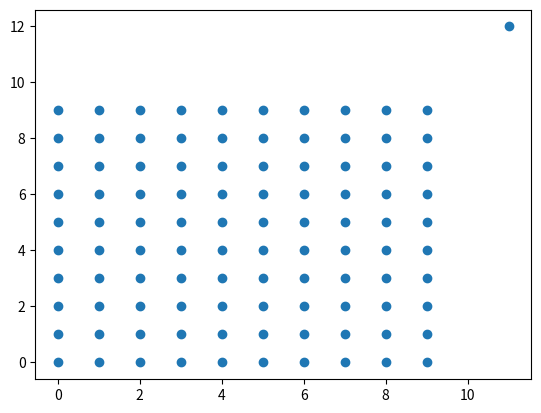
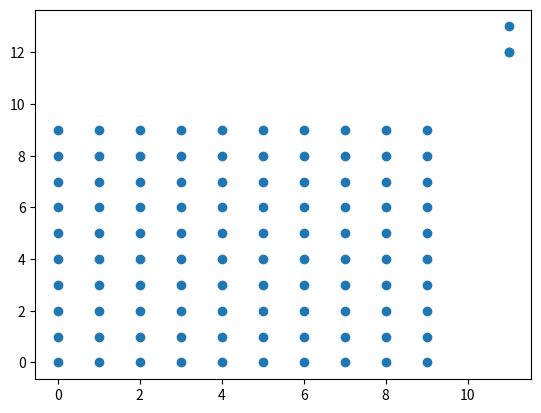
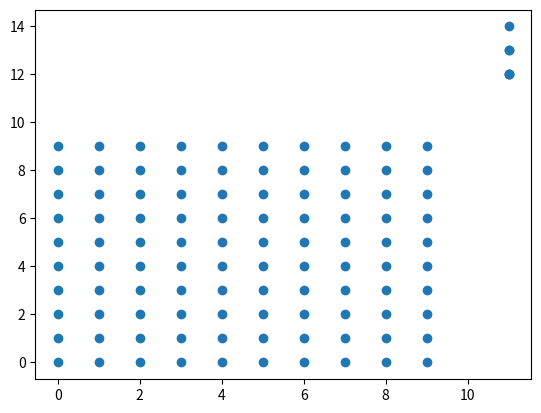
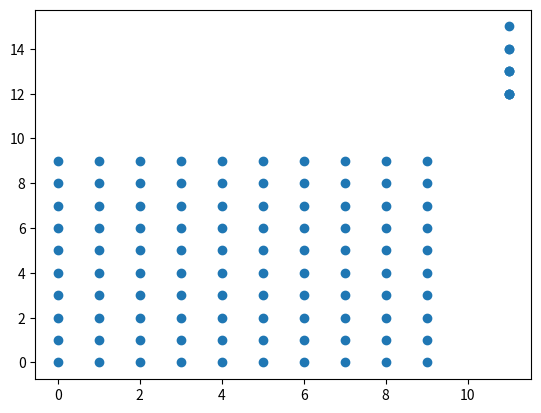
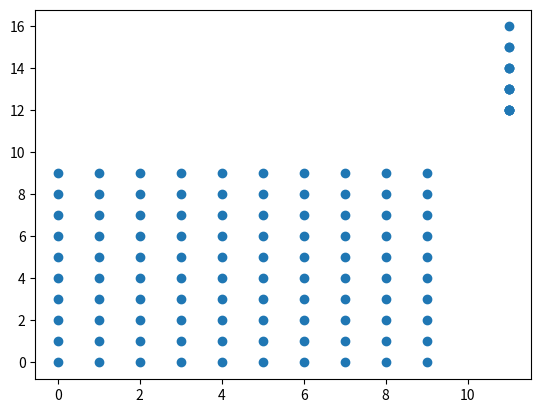
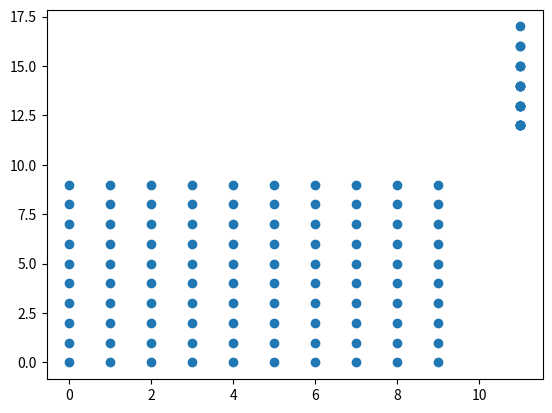
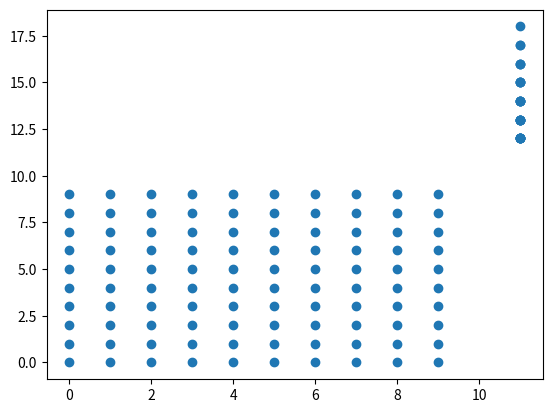
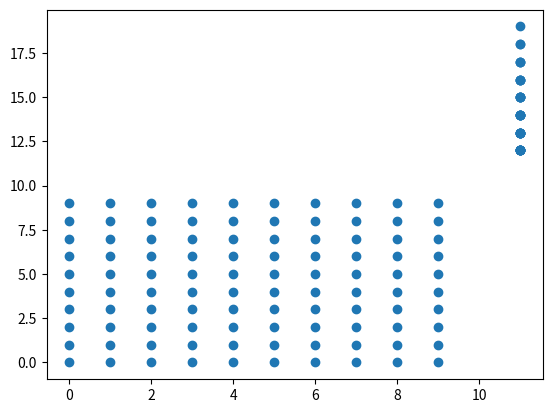
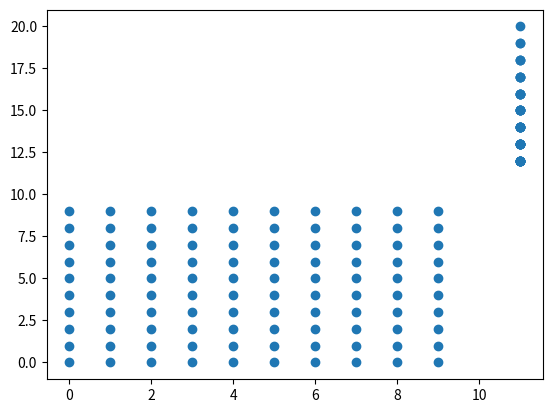
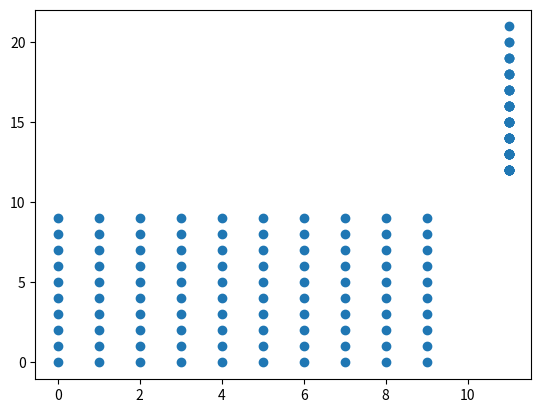
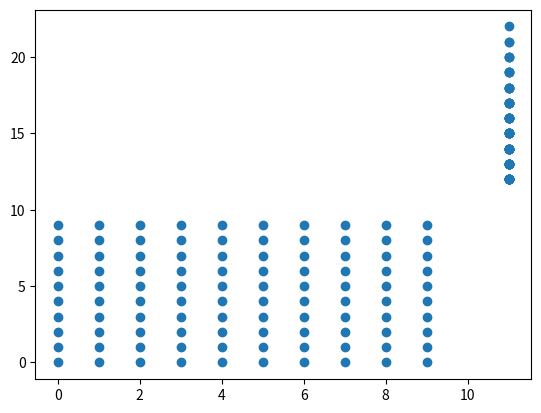
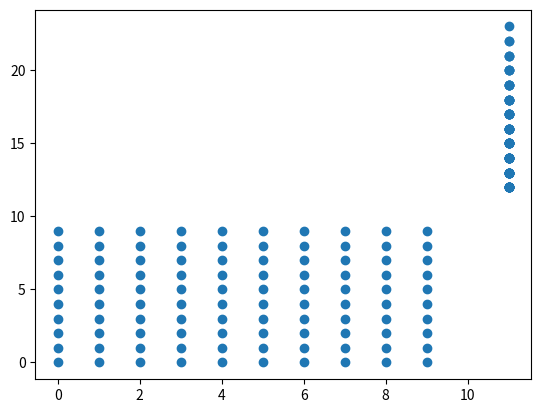
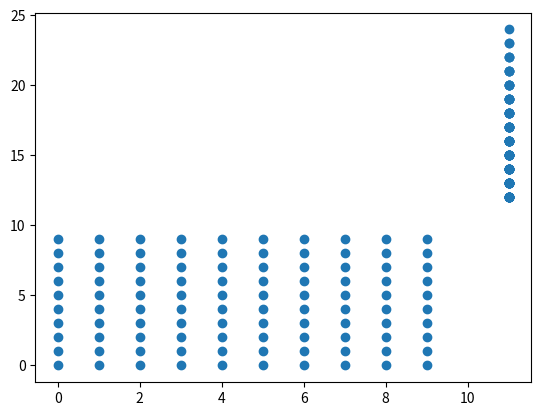
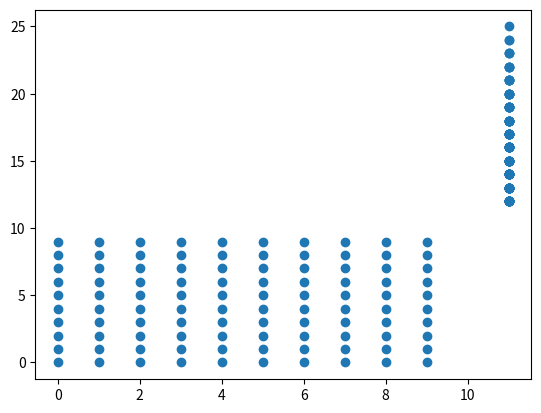
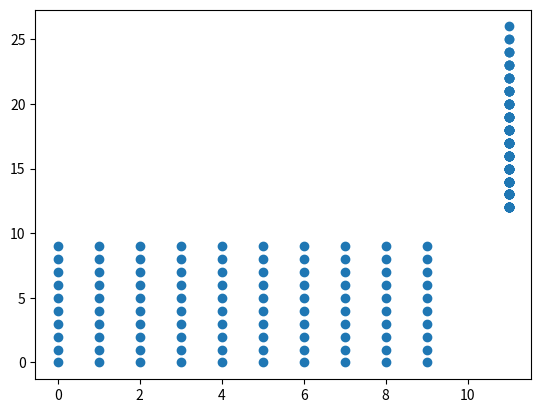
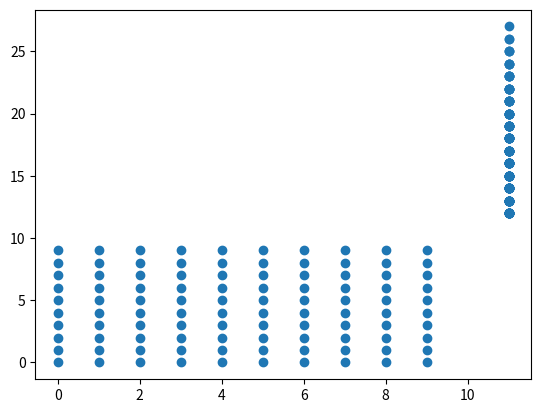

Reproduce these figures in Python, in order.
#!/bin/python

#import matplotlib
#matplotlib.use('TkAgg')
#export DISPLAY=:0.0
import matplotlib.pyplot as plt
from mpl_toolkits.mplot3d import Axes3D
import numpy as np
#import pylab
import itertools
import time
#import inspect

#create a test class for neuron
class neuron:
    # init method creates the basic neuron attributes from the attribs list
    def __init__(self, cfgNeuron):
        self.name = cfgNeuron[0]
        self.size = cfgNeuron[1]
        self.nodeArray = np.zeros([1,3])
        self.nodeList = []
        self.branchList = []
        
    # make an array containing all the voxels that are within the soma
        #this is super slow
#    def getSomaArray(self):
#        self.somaVoxArray = np.fromiter(itertools.chain(*itertools.product(range(self.size),repeat=3)), dtype=int).reshape(-1,3)
#        self.nodeArray=np.append(self.nodeArray,self.somaVoxArray,axis=0)
#    
    #make a LIST with the voxels
        #this is way faster 
    #Not a real list. It's a list of tuples. Might have to change that later
    def getSomaList(self):
        self.somaVoxList = list(itertools.product(range(self.size),repeat=2))
        self.nodeList.extend(self.somaVoxList)
    #test functions; not functional. I guess it grows all branches
    def growNeuron(self):
        self.isGrowing=1
        self.isResting=0
        for curb in self.__dict__.items():
            if curb[:2]=='bi':
                print(curb)
                self.curb.growBranch()
    def restNeuron(self):
        self.isResting=1
        self.isGrowing=0
    def updateNeuron(self):
        #update the neuron voxlist so it includes the branches
        print("updating neuron")
        for branch,nodeList in self.__dict__.items():
            if branch[:2]=='bi':
                self.nodeList.extend(nodeList.nodeList)
        
            
    
    #For now, I'm going to define the neurite class within the neuron class
    class branch:
            def __init__(self, cfgBranch):
                self.name = cfgBranch[0]
                self.root = cfgBranch[1]
                self.growthRate = cfgBranch[2]
                self.tortuosity = cfgBranch[3]
                self.direction = [0,1]
                self.tip = self.root
                self.nodeList = []
            def growBranch(self):
                self.tip=[sum(x) for x in zip(self.tip,self.direction)]
                #I think that I want extend.
                self.nodeList.append(tuple(self.tip))
                self.isGrowing=1
                self.isResting=0
            def restBranch(self):
                self.isResting=1
                self.isGrowing=0
                

#Time to initialize is essentially zero. Probably because we haven't made anything
startNeurGen=time.time()
startAttribs=("steve",10)
neur1 = neuron(startAttribs)
neur1.bi1 = neur1.branch(["steveBranch1",[11,11], 1, 1])
neur1.bi2 = neur1.branch(["steveBranch2",[1,11], 1, 1])
#neur1.branchList.append("branchInst1")
#neur1.branchList.append("branchInst2")
finishNeurGen=time.time()
print('neurGenTime=',finishNeurGen-startNeurGen)


#The array method is super slow.
#startArray=time.time()
#neur1.getSomaArray()
#finishArray=time.time()
#print('arrayTime=',finishArray-startArray)

#Manipulation of the list appears to be 5x-10x faster than then array
#I can also probably remove things faster there.
startList=time.time()
neur1.getSomaList()
finishList=time.time()
print('listTime=',finishList-startList)

#Plotting the array is way faster than plotting the list
#def plotNeurArray(neur):
#    startPlotArray=time.time()
#    fig = plt.figure()
#    ax = fig.add_subplot(111, projection='2d')
#    ax.scatter(neur.somaVoxArray[:,0],neur.somaVoxArray[:,1],neur.somaVoxArray[:,2])
#    finishPlotArray=time.time()
#    print('plotArray=',finishPlotArray-startPlotArray)

#This is much slower than the array method. I will try it with a list->array step
#def plotNeurList(neur):
#    startPlotList=time.time()
#    fig = plt.figure()
#    ax = fig.add_subplot(111, projection='2d')
#    ax.scatter((zip(*neur.somaVoxList)[0]),(zip(*neur.somaVoxList)[1]),(zip(*neur.somaVoxList)[2]))
#    finishPlotList=time.time()
#    print('plotList=',finishPlotList-startPlotList)

#This is seemingly the FASTEST, but that should be checked with scaling.
def plotNeurList2Array(neur):
    startPlotList2Array=time.time()
    fig = plt.figure()
    ax = fig.add_subplot(111)
    tempArray=np.array(neur.nodeList)
    ax.scatter(tempArray[:,0],tempArray[:,1])
    finishPlotList2Array=time.time()
    print(np.size(tempArray))
    print('plotList=',finishPlotList2Array-startPlotList2Array)


for x in range(20):
    neur1.bi1.growBranch()
    neur1.updateNeuron()
    plotNeurList2Array(neur1)
    print(x)

#import code
#code.interact(local=locals())



######
# Need to do some basic testing to find out if it is faster to put my overall
# neuron voxel list in an array or in a list
######
